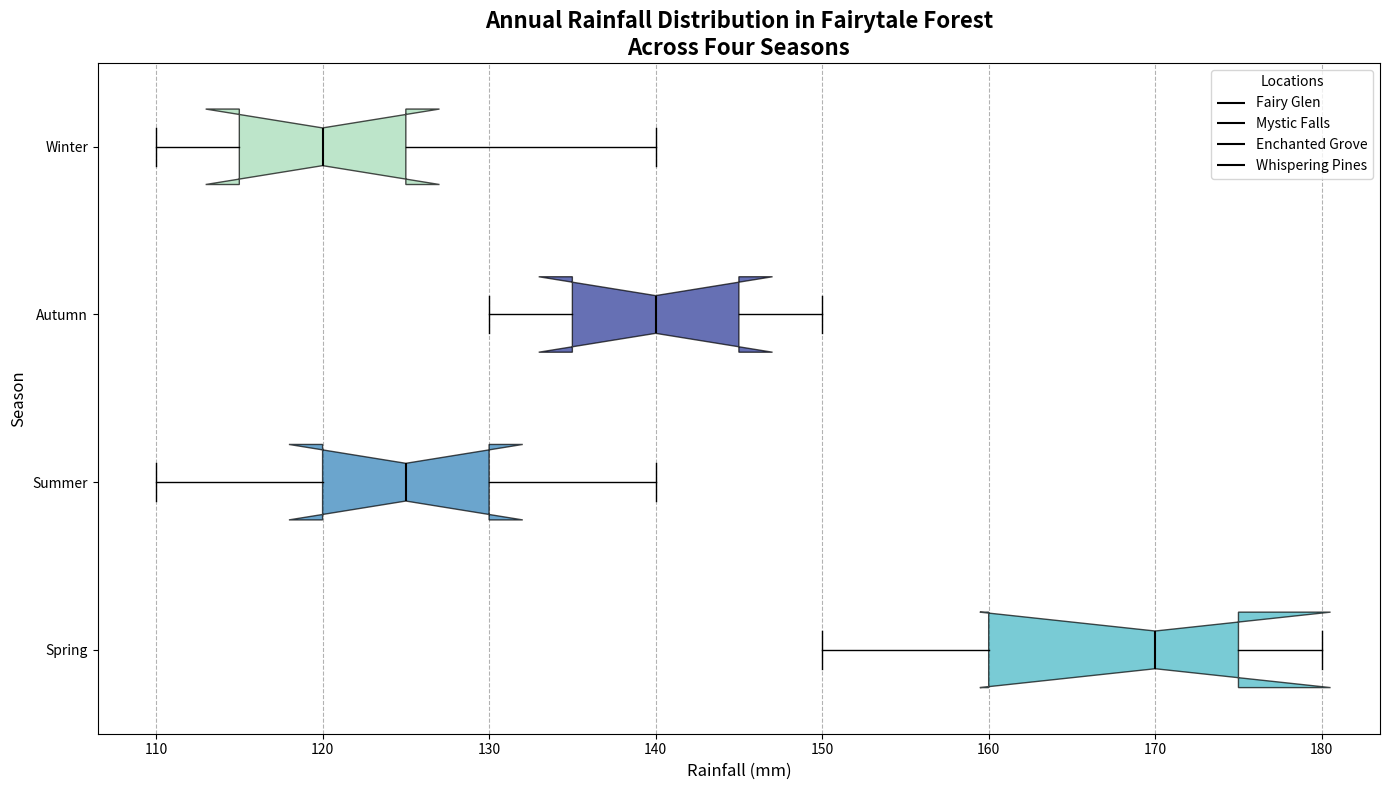

Write the Python code that produced this figure.
import matplotlib.pyplot as plt
import numpy as np

seasons = ['Spring', 'Summer', 'Autumn', 'Winter']
rainfall_data = {
    'Fairy Glen':    [160, 120, 130, 110],
    'Mystic Falls':  [150, 110, 140, 120],
    'Enchanted Grove': [170, 130, 150, 140],
    'Whispering Pines': [180, 140, 135, 125],
    'Twilight Meadow': [175, 125, 145, 115]
}

season_data = np.array(list(rainfall_data.values()))
fig, ax = plt.subplots(figsize=(14, 8))
boxplots = ax.boxplot(season_data, notch=True, vert=False, patch_artist=True, labels=seasons)

# Shuffling the color palette manually
colors = ['#41b6c4', '#2c7fb8', '#253494', '#a1dab4']

for patch, color, median in zip(boxplots['boxes'], colors, boxplots['medians']):
    patch.set_facecolor(color)
    patch.set_alpha(0.7)
    patch.set_edgecolor('black')
    median.set_color('black')
    median.set_linewidth(1.5)

ax.set_title('Annual Rainfall Distribution in Fairytale Forest\nAcross Four Seasons', fontsize=16, fontweight='bold')
ax.set_xlabel('Rainfall (mm)', fontsize=12)
ax.set_ylabel('Season', fontsize=12)
ax.xaxis.grid(True, linestyle='--', color='grey', alpha=0.6)

location_labels = rainfall_data.keys()
for line, label in zip(boxplots['medians'], location_labels):
    line.set_label(label)

ax.legend(title='Locations', fontsize=10, loc='upper right')
plt.tight_layout()
plt.show()
